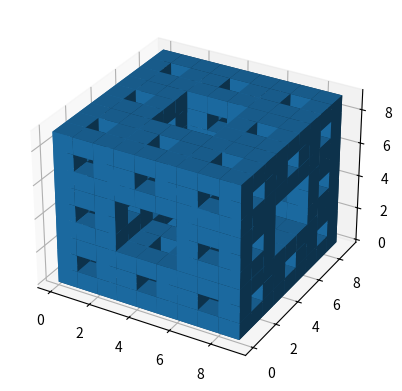

Generate this figure with matplotlib:
import matplotlib.pyplot as plt
import numpy as np

def generate_menger_array(iterations, base_x, base_y, base_z, n, voxels_array, x, y, z):
    if iterations == 0:
        return
    unit = voxels_array.shape[0] * 1.0 / 3**(n + 1 - iterations)
    tunnel1 = (x < base_x + unit * 2) & (x >= base_x + unit) & (y < base_y + unit * 2) & (y >= base_y + unit) & (z >= base_z) & (z < base_z + 3 * unit)
    tunnel2 = (z < base_z + unit * 2) & (z >= base_z + unit) & (y < base_y + unit * 2) & (y >= base_y + unit) & (x >= base_x) & (x < base_x + 3 * unit)
    tunnel3 = (x < base_x + unit * 2) & (x >= base_x + unit) & (z < base_z + unit * 2) & (z >= base_z + unit) & (y >= base_y) & (y < base_y + 3 * unit)
    voxels_array &= ~(tunnel1 | tunnel2 | tunnel3)

    for new_base_x in range(3):
        for new_base_y in range(3):
            for new_base_z in range(3):
                if not((new_base_x == 1 and new_base_y == 1) or (new_base_x == 1 and new_base_z == 1) or (new_base_y == 1 and new_base_z == 1)):
                    generate_menger_array(iterations - 1, base_x + new_base_x * unit, base_y + new_base_y * unit, base_z + new_base_z * unit, n, voxels_array, x, y, z)

def generate_graph(iterations):
    n = iterations
    dimen = (3**n, 3**n, 3**n)
    x, y, z = np.indices(dimen)
    voxels_array = np.ones(dimen, dtype=np.bool)

    generate_menger_array(n, 0, 0, 0, n, voxels_array, x, y, z)

    ax = plt.figure().add_subplot(projection='3d')
    ax.voxels(voxels_array)
    plt.show()

if __name__ == "__main__":
    # change this line to generate Menger Sponge of a different iteration
    iterations = 2
    generate_graph(iterations)